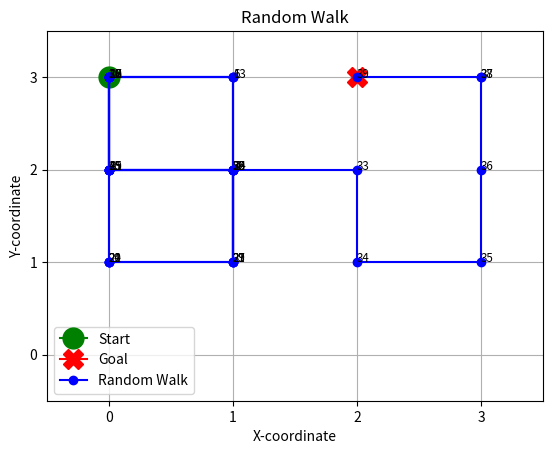

Recreate this plot in Python.
import random
import numpy as np
import matplotlib.pyplot as plt

# Grid size
grid_size = 4

# Starting position
start_x = random.randint(0, grid_size - 1)
start_y = random.randint(0, grid_size - 1)

# Goal position
goal_x = random.randint(0, grid_size - 1)
goal_y = random.randint(0, grid_size - 1)

# Ensure start and goal positions are different
while start_x == goal_x and start_y == goal_y:
    goal_x = random.randint(0, grid_size - 1)
    goal_y = random.randint(0, grid_size - 1)

# Starting position
x = start_x
y = start_y

start_pos = [x, y]


goal_pos = [goal_x, goal_y]


# Track positions
positions = [(x, y)]

# Perform random walk until goal is found
while (x, y) != (goal_x, goal_y):
    # Randomly select a direction
    direction = random.choice(["up", "down", "left", "right"])
    
    # Update position based on the selected direction
    if direction == "up" and y > 0:
        y -= 1
    elif direction == "down" and y < grid_size - 1:
        y += 1
    elif direction == "left" and x > 0:
        x -= 1
    elif direction == "right" and x < grid_size - 1:
        x += 1
    
    # Track the new position
    positions.append((x, y))

path = np.array(positions)
print(path)
np.save("grid_world_random_walk_path.npy",path)



# Plotting the grid and random walk
fig, ax = plt.subplots()
ax.plot(start_x, start_y, marker='o', color='green', label='Start', markersize =15)
ax.plot(goal_x, goal_y, marker='X', color='red', label='Goal',markersize=15)
for i, pos in enumerate(positions):
    ax.annotate(i, pos, fontsize='small')
x_vals, y_vals = zip(*positions)
ax.plot(x_vals, y_vals, marker='o', linestyle='-', color='blue', label='Random Walk')
ax.grid(True)
ax.set_xticks(range(grid_size))
ax.set_yticks(range(grid_size))
ax.set_xlim([-0.5, grid_size - 0.5])
ax.set_ylim([-0.5, grid_size - 0.5])
ax.set_title("Random Walk")
ax.set_xlabel("X-coordinate")
ax.set_ylabel("Y-coordinate")
ax.legend()
plt.show()
